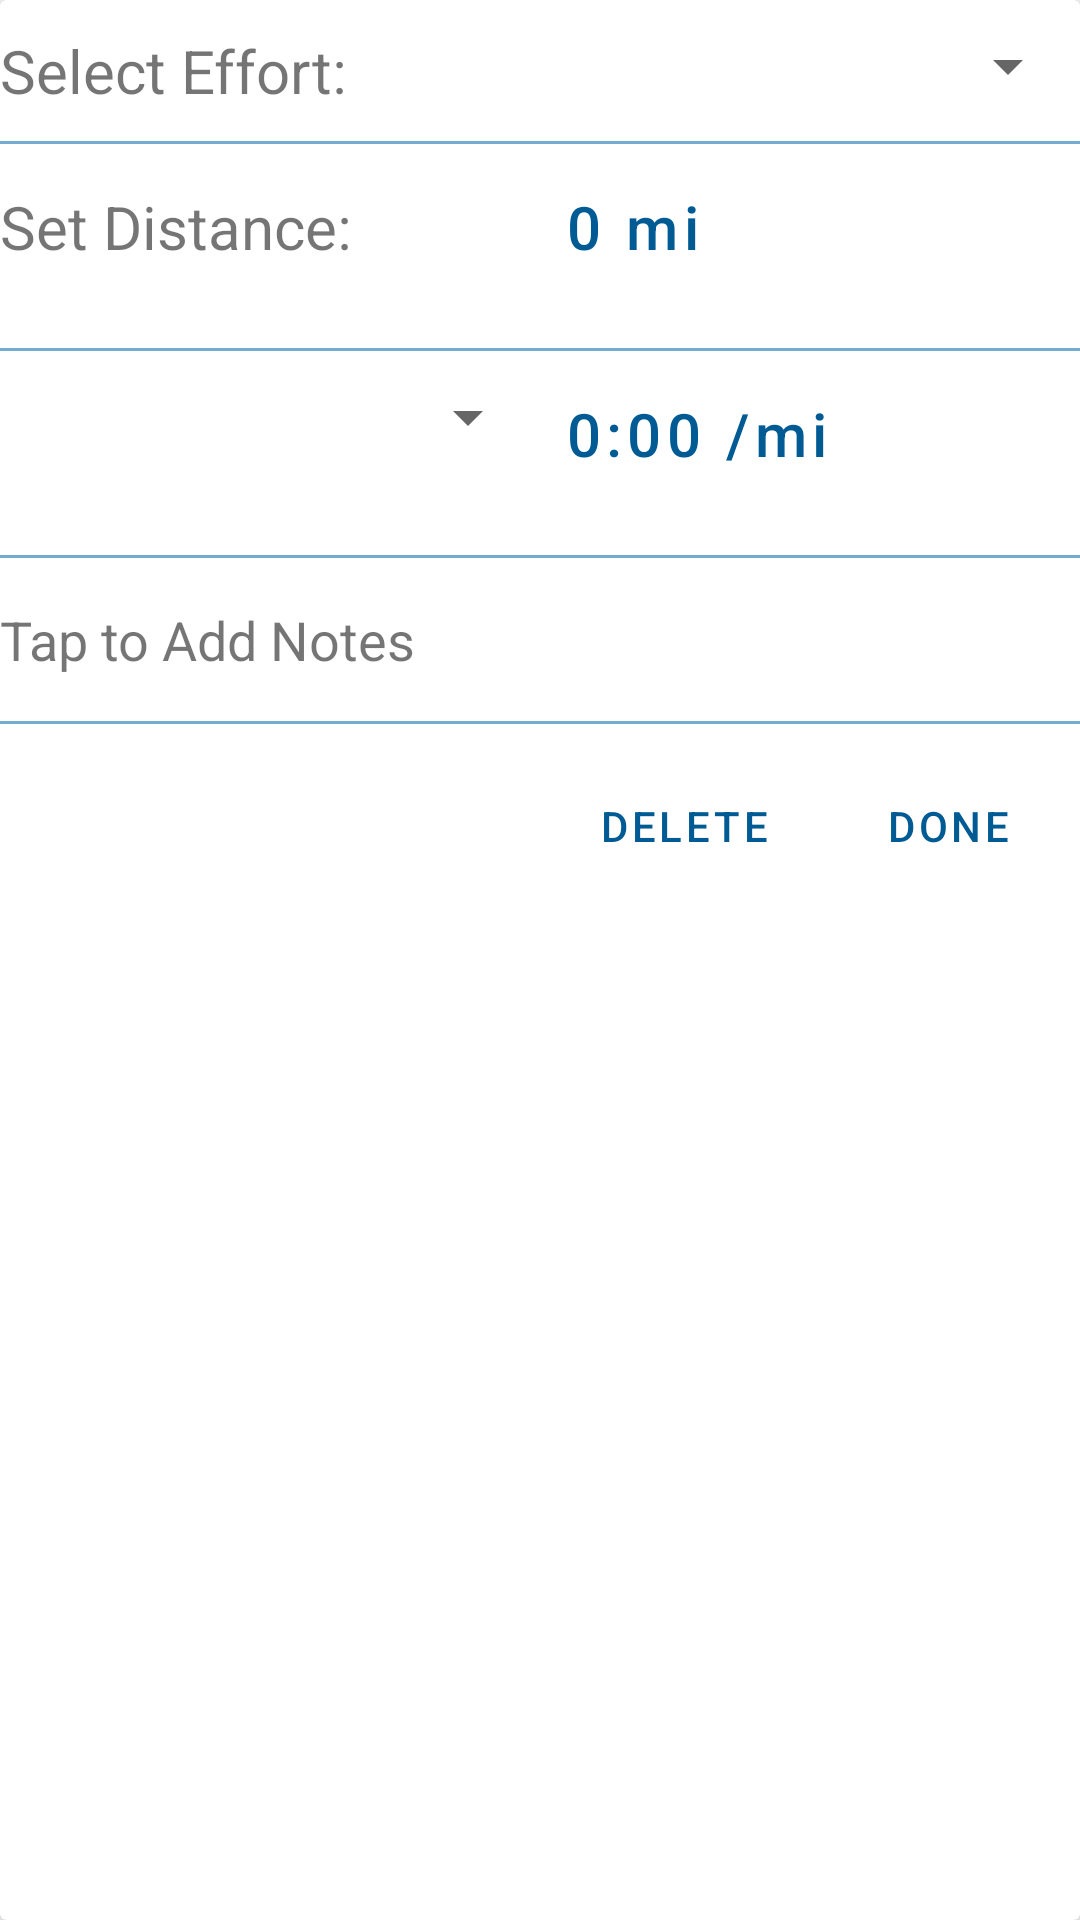

The Android layout XML behind this screen, and the referenced resources:
<!-- AndroidManifest.xml: application theme Theme.JANI -->
<!-- res/layout/run2_edit_interval.xml -->
<?xml version="1.0" encoding="utf-8"?>
<androidx.cardview.widget.CardView android:layout_width="match_parent"
    android:layout_height="wrap_content"
    xmlns:app="http://schemas.android.com/apk/res-auto"
    app:cardElevation="6dp"
    android:layout_marginBottom="10dp"
    android:clickable="true"
    android:foreground="?android:attr/selectableItemBackground"
    android:focusable="true"
    android:id="@+id/run2_edit_interval"
    xmlns:android="http://schemas.android.com/apk/res/android">

    <LinearLayout
        android:layout_width="match_parent"
        android:layout_height="wrap_content"
        android:orientation="vertical">

        <LinearLayout
            android:layout_width="match_parent"
            android:layout_height="wrap_content"
            android:orientation="horizontal"
            android:layout_marginVertical="10dp">

            <TextView
                android:layout_width="0dp"
                android:layout_weight="1"
                android:layout_height="wrap_content"
                android:text="Select Effort:  "
                android:textSize="20sp"/>

            <Spinner
                android:layout_width="0dp"
                android:layout_weight="1"
                android:layout_height="wrap_content"
                android:id="@+id/run2_edit_effort"/>

        </LinearLayout>

        <View
            android:layout_width="match_parent"
            android:layout_height="1dp"
            android:background="@color/theme4"/>

        <LinearLayout
            android:layout_width="match_parent"
            android:layout_height="wrap_content"
            android:orientation="horizontal"
            android:layout_marginVertical="10dp">

            <TextView
                android:layout_width="0dp"
                android:layout_weight="1"
                android:layout_height="wrap_content"
                android:text="Set Distance:  "
                android:textSize="20sp"/>

            <Button
                android:layout_width="0dp"
                android:layout_weight="1"
                android:layout_height="wrap_content"
                style="@style/Widget.MaterialComponents.Button.TextButton"
                android:id="@+id/run2_edit_button1"
                android:text="0 mi"
                android:gravity="left"
                android:textSize="20sp"
                android:textAllCaps="false"/>

        </LinearLayout>

        <View
            android:layout_width="match_parent"
            android:layout_height="1dp"
            android:background="@color/theme4"
            android:id="@+id/run2_edit_divider1"/>

        <LinearLayout
            android:layout_width="match_parent"
            android:layout_height="wrap_content"
            android:orientation="horizontal"
            android:layout_marginVertical="10dp">

            <Spinner
                android:layout_width="0dp"
                android:layout_weight="1"
                android:layout_height="wrap_content"
                android:id="@+id/run2_edit_label1"/>

            <Button
                android:layout_width="0dp"
                android:layout_weight="1"
                android:layout_height="wrap_content"
                style="@style/Widget.MaterialComponents.Button.TextButton"
                android:id="@+id/run2_edit_button2"
                android:textSize="20sp"
                android:gravity="left"
                android:text="0:00 /mi"
                android:textAllCaps="false"/>

        </LinearLayout>

        <View
            android:layout_width="match_parent"
            android:layout_height="1dp"
            android:background="@color/theme4"/>

        <TextView
            android:layout_width="match_parent"
            android:layout_height="wrap_content"
            android:text="Tap to Add Notes"
            android:foreground="?android:attr/selectableItemBackground"
            android:id="@+id/run2_edit_inotes"
            android:clickable="true"
            android:focusable="true"
            android:textSize="18sp"
            android:paddingVertical="15dp"/>

        <View
            android:layout_width="match_parent"
            android:layout_height="1dp"
            android:background="@color/theme4"/>

        <LinearLayout
            android:layout_width="match_parent"
            android:layout_height="wrap_content"
            android:orientation="horizontal"
            android:layout_marginVertical="10dp">

            <Space
                android:layout_width="0dp"
                android:layout_weight="1"
                android:layout_height="0dp"/>

            <Button
                android:layout_width="wrap_content"
                android:layout_height="wrap_content"
                android:id="@+id/run2_edit_delete"
                style="@style/Widget.MaterialComponents.Button.TextButton"
                android:text="Delete"/>

            <Button
                android:layout_width="wrap_content"
                android:layout_height="wrap_content"
                android:id="@+id/run2_edit_done"
                style="@style/Widget.MaterialComponents.Button.OutlinedButton"
                android:text="Done"/>

        </LinearLayout>

    </LinearLayout>

</androidx.cardview.widget.CardView>
<!-- resources referenced by this layout -->
<resources>
  <color name="theme4">#73ACD0</color>
  <style name="Theme.JANI" parent="Theme.MaterialComponents.DayNight.DarkActionBar">
          
          <item name="colorPrimary">@color/theme2</item>
          <item name="colorPrimaryVariant">@color/theme1</item>
          <item name="colorOnPrimary">@color/theme5</item>
          
          <item name="colorSecondary">@color/theme3</item>
          <item name="colorSecondaryVariant">@color/theme4</item>
          <item name="colorOnSecondary">@color/black</item>
          
          <item name="android:statusBarColor" tools:targetApi="l">@color/actionbar</item>
          
      </style>
  <color name="theme2">#005B94</color>
  <color name="theme1">#002C47</color>
  <color name="theme5">#CADBE6</color>
  <color name="theme3">#007BC7</color>
  <color name="black">#FF000000</color>
  <color name="actionbar">#001E30</color>
</resources>
